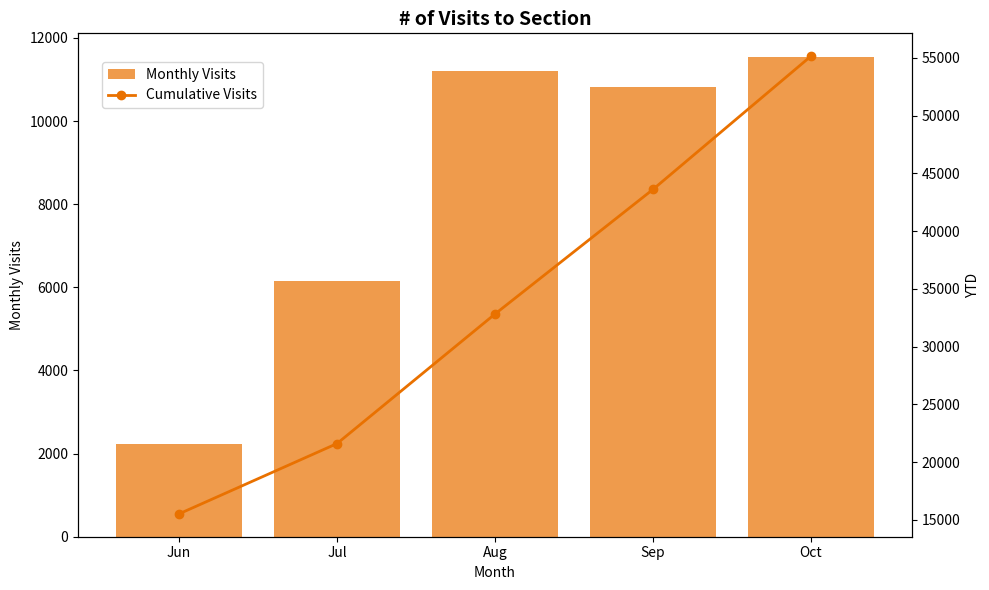

This figure's Python source:
import matplotlib.pyplot as plt

# Data
months = ["Jun", "Jul", "Aug", "Sep", "Oct"]
monthly_visits = [2221, 6155, 11213, 10807, 11533]
cumulative_visits = [15520, 21605, 32818, 43603, 55135] 

fig, ax1 = plt.subplots(figsize=(10, 6))

ax1.bar(months, monthly_visits, color="#e97100", alpha=0.7, label="Monthly Visits")
ax1.set_xlabel("Month")
ax1.set_ylabel("Monthly Visits")
ax1.tick_params(axis="y")

ax2 = ax1.twinx()
ax2.plot(months, cumulative_visits, color="#e97100", marker="o", label="Cumulative Visits", linewidth=2)
ax2.set_ylabel("YTD")

plt.title("# of Visits to Section", fontsize=14, weight='bold')
fig.legend(loc="upper left", bbox_to_anchor=(0.1, 0.9))

plt.tight_layout()
plt.show()
